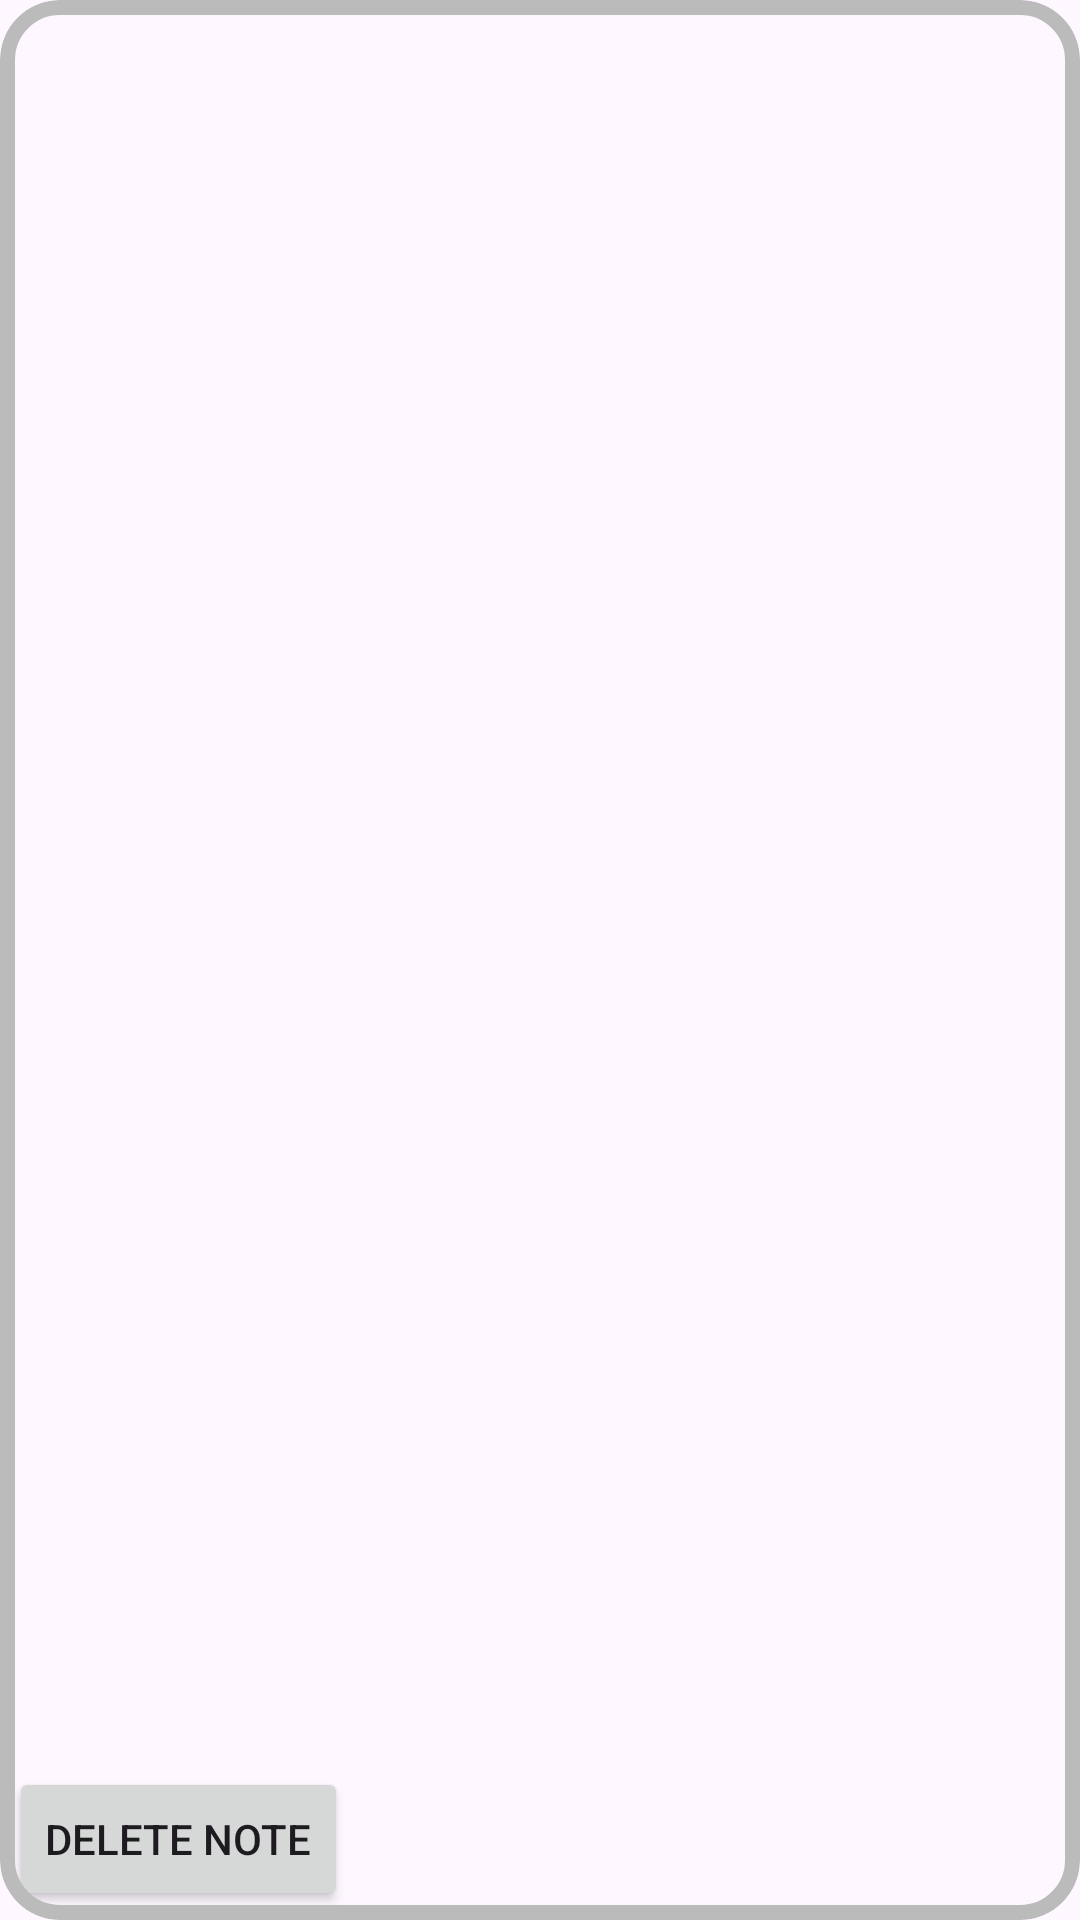

Write the Android layout XML for this screen, with the resource values it uses.
<!-- AndroidManifest.xml: application theme Theme.TravellingJournal -->
<!-- res/layout/note_item.xml -->
<?xml version="1.0" encoding="utf-8"?>
<com.google.android.material.card.MaterialCardView
    xmlns:android="http://schemas.android.com/apk/res/android"
    xmlns:app="http://schemas.android.com/apk/res-auto"
    xmlns:tools="http://schemas.android.com/tools"
    android:id="@+id/cardView"
    app:cardCornerRadius="20dp"
    app:strokeColor="#bbbbbb"
    app:strokeWidth="5dp"
    android:layout_margin="20dp"
    android:layout_width="match_parent"
    android:layout_height="wrap_content">
<androidx.constraintlayout.widget.ConstraintLayout
    android:layout_width="match_parent"
    android:layout_height="match_parent"
>

    <TextView
        android:id="@+id/title_note"
        android:layout_width="match_parent"
        android:layout_height="wrap_content"
        android:padding="20dp"
        app:layout_constraintStart_toStartOf="parent"
        app:layout_constraintTop_toTopOf="parent"
        tools:text="Title" />

    <TextView
        android:layout_width="wrap_content"
        android:id="@+id/content_note"
        tools:text="Content"
        app:layout_constraintTop_toBottomOf="@+id/title_note"
        app:layout_constraintStart_toStartOf="parent"
        android:padding="20dp"
        android:layout_height="wrap_content"/>
    <TextView
        android:layout_width="wrap_content"
        android:id="@+id/date_note"
        tools:text="start date"
        app:layout_constraintTop_toBottomOf="@id/content_note"
        app:layout_constraintEnd_toEndOf="parent"
        android:padding="20dp"
        android:layout_height="wrap_content"
        />

    <Button
        android:layout_width="wrap_content"
        android:layout_height="wrap_content"
        android:id="@+id/delete_note"
        app:layout_constraintBottom_toBottomOf="parent"
        app:layout_constraintStart_toStartOf="parent"
        android:text="Delete Note"
        android:layout_margin="3dp"/>


</androidx.constraintlayout.widget.ConstraintLayout>
</com.google.android.material.card.MaterialCardView>
<!-- resources referenced by this layout -->
<resources>
  <style name="Theme.TravellingJournal" parent="Base.Theme.TravellingJournal" />
  <style name="Base.Theme.TravellingJournal" parent="Theme.Material3.DayNight.NoActionBar">
          
          
      </style>
</resources>
